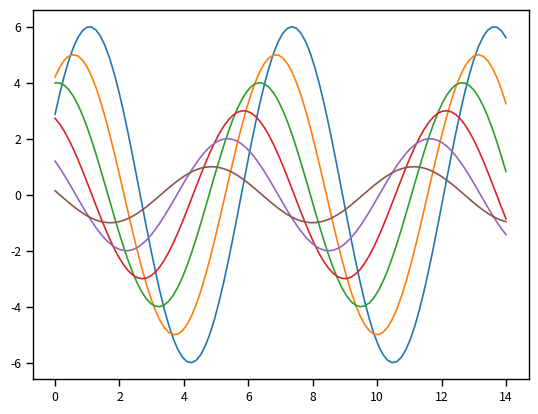

Write Python code to recreate this figure.
#!/usr/bin/python

import numpy as np
import matplotlib as mpl
import matplotlib.pyplot as plt
import seaborn as sns

np.random.seed(sum(map(ord, "aesthetics")))

#sns.set_style("whitegrid")

sns.set_context("paper")

def sinplot(flip=1):
    x = np.linspace(0, 14, 100)
    for i in range(1, 7):
        plt.plot(x, np.sin(x + i * .5) * (7 - i) * flip)
    plt.show()


sinplot()
